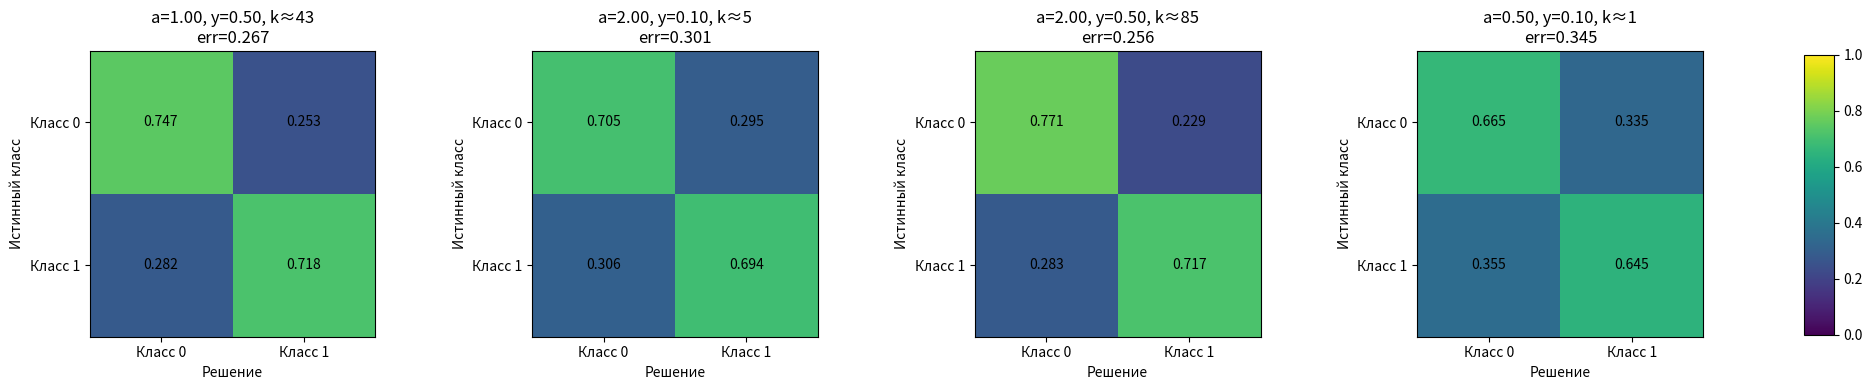

Source code (Python):
import numpy as np
import matplotlib.pyplot as plt


# Математические ожидания классов
m1 = np.array([2.0, 2.0])
m2 = np.array([1.0, -1.0])

# Общая матрица ковариации
C = np.array([[5.0, 1.0],
              [1.0, 5.0]])


n_samples_per_class = 1000

RANDOM_SEED = 345621233

np.random.seed(RANDOM_SEED)

X1 = np.random.multivariate_normal(m1, C, n_samples_per_class)
X2 = np.random.multivariate_normal(m2, C, n_samples_per_class)

# Объединяем выборки
X = np.vstack((X1, X2))

# Метки классов: 0 для первого, 1 для второго
y = np.hstack((
    np.zeros(n_samples_per_class, dtype=int),
    np.ones(n_samples_per_class, dtype=int)
))


def confusion_matrix_prob(y_true: np.ndarray,
                          y_pred: np.ndarray,
                          n_classes: int = 2) -> np.ndarray:
    cm = np.zeros((n_classes, n_classes), dtype=float)

    for t, p in zip(y_true, y_pred):
        cm[t, p] += 1.0

    for i in range(n_classes):
        row_sum = cm[i].sum()
        if row_sum > 0:
            cm[i] /= row_sum

    return cm


def knn_predict_one(x: np.ndarray,
                    X_train: np.ndarray,
                    y_train: np.ndarray,
                    k: int) -> int:
    dists = np.linalg.norm(X_train - x, axis=1)
    idx = np.argpartition(dists, k)[:k]
    votes = y_train[idx]
    counts = np.bincount(votes, minlength=2)
    return int(np.argmax(counts))


def knn_predict(X_test: np.ndarray,
                X_train: np.ndarray,
                y_train: np.ndarray,
                k: int) -> np.ndarray:
    return np.array([knn_predict_one(x, X_train, y_train, k) for x in X_test])


def sliding_cv_confusion_knn(X: np.ndarray,
                             y: np.ndarray,
                             a: float,
                             power: float,
                             n_folds: int = 10,
                             random_state: int = 123):
    n = len(X)
    indices = np.arange(n)

    rng = np.random.RandomState(random_state)
    rng.shuffle(indices)

    fold_sizes = np.full(n_folds, n // n_folds, dtype=int)
    fold_sizes[:n % n_folds] += 1
    current = 0

    cms = []
    used_ks = []

    for fold_size in fold_sizes:
        start, stop = current, current + fold_size
        test_idx = indices[start:stop]
        train_idx = np.concatenate((indices[:start], indices[stop:]))
        current = stop

        X_train, y_train = X[train_idx], y[train_idx]
        X_test, y_test = X[test_idx], y[test_idx]

        N_train = len(X_train)

        # k = a * N^power
        k_raw = int(round(a * (N_train ** power)))

        # Коррекция k: 1 <= k <= N_train, предпочтительно нечётное
        if k_raw < 1:
            k_raw = 1
        if k_raw % 2 == 0:
            k_raw += 1
        if k_raw > N_train:
            k_raw = N_train if (N_train % 2 == 1) else (N_train - 1)

        used_ks.append(k_raw)

        y_pred = knn_predict(X_test, X_train, y_train, k_raw)
        cm = confusion_matrix_prob(y_test, y_pred, n_classes=2)
        cms.append(cm)

    mean_cm = np.mean(cms, axis=0)
    return mean_cm, np.array(used_ks)


param_settings = [
    {"a": 1, "power": 0.5},
    {"a": 2, "power": 0.1},
    {"a": 2, "power": 0.5},
    {"a": 0.50, "power": 0.1},
]

results = {}  # (a, power) -> dict с матрицей ошибок и статистикой по k

for params in param_settings:
    a = params["a"]
    power = params["power"]

    mean_cm, used_ks = sliding_cv_confusion_knn(
        X, y, a, power, n_folds=10, random_state=123
    )

    mean_error = 0.5 * (mean_cm[0, 1] + mean_cm[1, 0])

    results[(a, power)] = {
        "confusion": mean_cm,
        "error": mean_error,
        "k_mean": used_ks.mean(),
        "k_min": used_ks.min(),
        "k_max": used_ks.max(),
        "k_all": used_ks,
    }

best_params, best_info = min(
    results.items(),
    key=lambda item: item[1]["error"]
)

best_a, best_power = best_params
best_cm = best_info["confusion"]
best_error = best_info["error"]

n_plots = len(results)
fig, axes = plt.subplots(
    1, n_plots, figsize=(5 * n_plots, 4)
)

if n_plots == 1:
    axes = [axes]

last_im = None

for ax, ((a, power), info) in zip(axes, results.items()):
    cm = info["confusion"]
    k_mean = int(round(info["k_mean"]))  # итоговое k (среднее по фолдам)

    im = ax.imshow(cm, vmin=0, vmax=1)
    last_im = im  # запоминаем для colorbar

    ax.set_xticks([0, 1])
    ax.set_yticks([0, 1])
    ax.set_xticklabels(["Класс 0", "Класс 1"])
    ax.set_yticklabels(["Класс 0", "Класс 1"])
    ax.set_xlabel("Решение")
    ax.set_ylabel("Истинный класс")

    # Заголовок: a, power, средняя ошибка и итоговое k
    ax.set_title(
        f"a={a:.2f}, y={power:.2f}, k≈{k_mean}\n"
        f"err={info['error']:.3f}"
    )

    # Подписи внутри ячеек
    for i in range(2):
        for j in range(2):
            ax.text(
                j, i, f"{cm[i, j]:.3f}",
                ha="center", va="center", color="black"
            )

plt.tight_layout(rect=[0.0, 0.0, 0.9, 1.0])

cbar_ax = fig.add_axes([0.92, 0.15, 0.015, 0.7])
fig.colorbar(last_im, cax=cbar_ax)

plt.show()
